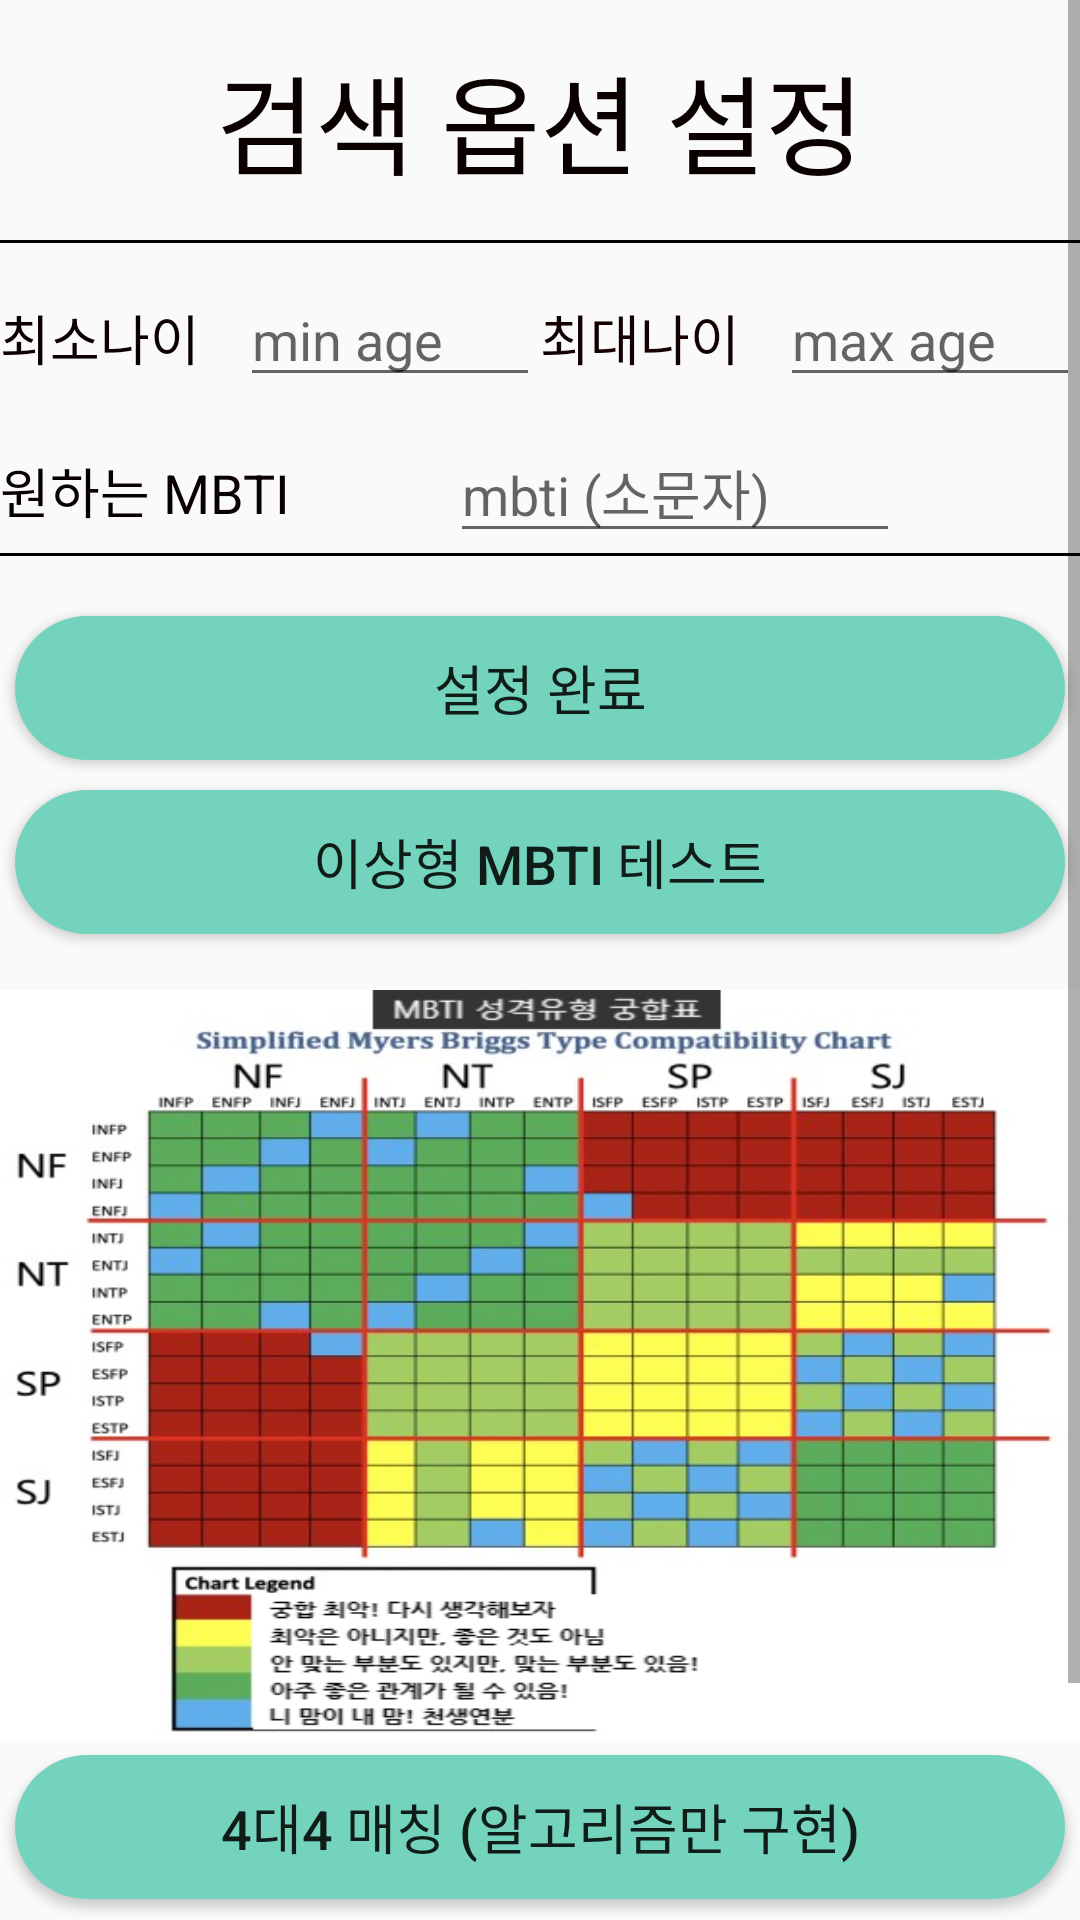

Produce the Android XML layout that renders to this screen, including the resource entries it uses.
<!-- AndroidManifest.xml: application theme Theme.AppCompat.DayNight.NoActionBar -->
<!-- res/layout/fragment_searching.xml -->
<?xml version="1.0" encoding="utf-8"?>
<androidx.constraintlayout.widget.ConstraintLayout xmlns:android="http://schemas.android.com/apk/res/android"
    xmlns:app="http://schemas.android.com/apk/res-auto"
    xmlns:tools="http://schemas.android.com/tools"
    android:layout_width="match_parent"
    android:layout_height="match_parent"
    tools:context=".MatchingActivity">

    <ScrollView
        android:layout_width="match_parent"
        android:layout_height="match_parent">

        <LinearLayout
            android:id="@+id/linearLayout2"
            android:layout_width="match_parent"
            android:layout_height="wrap_content"
            android:orientation="vertical">

            <LinearLayout
                android:id="@+id/linearLayout"
                android:layout_width="match_parent"
                android:layout_height="330dp"
                android:orientation="vertical">

                <TextView
                    android:id="@+id/matching"
                    android:layout_width="match_parent"
                    android:layout_height="80dp"
                    android:gravity="center"
                    android:text="검색 옵션 설정"
                    android:textColor="#0B0000"
                    android:textSize="36sp" />

                <View
                    android:layout_width="match_parent"
                    android:layout_height="1dp"
                    android:layout_marginBottom="10dp"
                    android:background="#070000" />

                <LinearLayout
                    android:layout_width="match_parent"
                    android:layout_height="50dp"
                    android:orientation="horizontal">

                    <TextView
                        android:id="@+id/textView9"
                        android:layout_width="100dp"
                        android:layout_height="wrap_content"
                        android:layout_weight="1"
                        android:text="최소나이"
                        android:textColor="#0C0000"
                        android:textSize="18sp" />

                    <EditText
                        android:id="@+id/m_minage"
                        android:layout_width="100dp"
                        android:layout_height="wrap_content"
                        android:ems="10"
                        android:hint="min age"
                        android:inputType="textPersonName" />

                    <TextView
                        android:id="@+id/textView10"
                        android:layout_width="100dp"
                        android:layout_height="wrap_content"
                        android:layout_weight="1"
                        android:text="최대나이"
                        android:textColor="#130101"
                        android:textSize="18sp" />

                    <EditText
                        android:id="@+id/m_maxage"
                        android:layout_width="100dp"
                        android:layout_height="wrap_content"
                        android:ems="10"
                        android:hint="max age"
                        android:inputType="textPersonName" />
                </LinearLayout>

                <LinearLayout
                    android:layout_width="match_parent"
                    android:layout_height="wrap_content"
                    android:orientation="horizontal">

                    <TextView
                        android:id="@+id/textView11"
                        android:layout_width="150dp"
                        android:layout_height="wrap_content"
                        android:text="원하는 MBTI"
                        android:textColor="#090101"
                        android:textSize="18sp" />

                    <EditText
                        android:id="@+id/m_mbti"
                        android:layout_width="150dp"
                        android:layout_height="wrap_content"
                        android:ems="10"
                        android:hint="mbti (소문자)"
                        android:inputType="textPersonName" />

                </LinearLayout>

                <View
                    android:layout_width="match_parent"
                    android:layout_height="1dp"
                    android:layout_marginBottom="10dp"
                    android:background="#070000" />

                <Button
                    android:id="@+id/btn_searchingOption"
                    android:layout_width="match_parent"
                    android:layout_height="wrap_content"
                    android:layout_marginLeft="5dp"
                    android:layout_marginTop="10dp"
                    android:layout_marginRight="5dp"
                    android:layout_marginBottom="10dp"
                    android:background="@drawable/round_button"
                    android:text="설정 완료"
                    android:textSize="18sp" />

                <Button
                    android:id="@+id/btn_lovematch"
                    android:layout_width="match_parent"
                    android:layout_height="wrap_content"
                    android:layout_marginLeft="5dp"
                    android:layout_marginRight="5dp"
                    android:layout_marginBottom="10dp"
                    android:background="@drawable/round_button"
                    android:text="이상형 MBTI 테스트"
                    android:textSize="18sp" />

            </LinearLayout>

            <LinearLayout
                android:layout_width="match_parent"
                android:layout_height="400dp"
                android:orientation="vertical">

                <ImageView
                    android:id="@+id/mbtiChartImage"
                    android:layout_width="wrap_content"
                    android:layout_height="250dp"
                    android:scaleType="fitXY"
                    app:srcCompat="@drawable/mbtichart" />

                <Button
                    android:id="@+id/btn_matchingfriend2"
                    android:layout_width="match_parent"
                    android:layout_height="wrap_content"
                    android:layout_marginLeft="5dp"
                    android:layout_marginTop="5dp"
                    android:layout_marginRight="5dp"
                    android:layout_marginBottom="5dp"
                    android:background="@drawable/round_button"
                    android:text="4대4 매칭 (알고리즘만 구현)"
                    android:textSize="18sp" />

            </LinearLayout>
        </LinearLayout>
    </ScrollView>


</androidx.constraintlayout.widget.ConstraintLayout>
<!-- resources referenced by this layout -->
<resources>
  <!-- drawable mbtichart: png bitmap (drawable-v24, 305892 bytes) -->
  <!-- drawable round_button (drawable-v24) -->
  <?xml version="1.0" encoding="utf-8"?>
  <selector xmlns:android="http://schemas.android.com/apk/res/android">
  
      <item>
          
          <shape android:shape="rectangle">
              
              <corners android:radius="100dp"/>
              
              <solid android:color="@color/mint"/>
          </shape>
      </item>
  </selector>
  <color name="mint">#73D3BC</color>
</resources>
